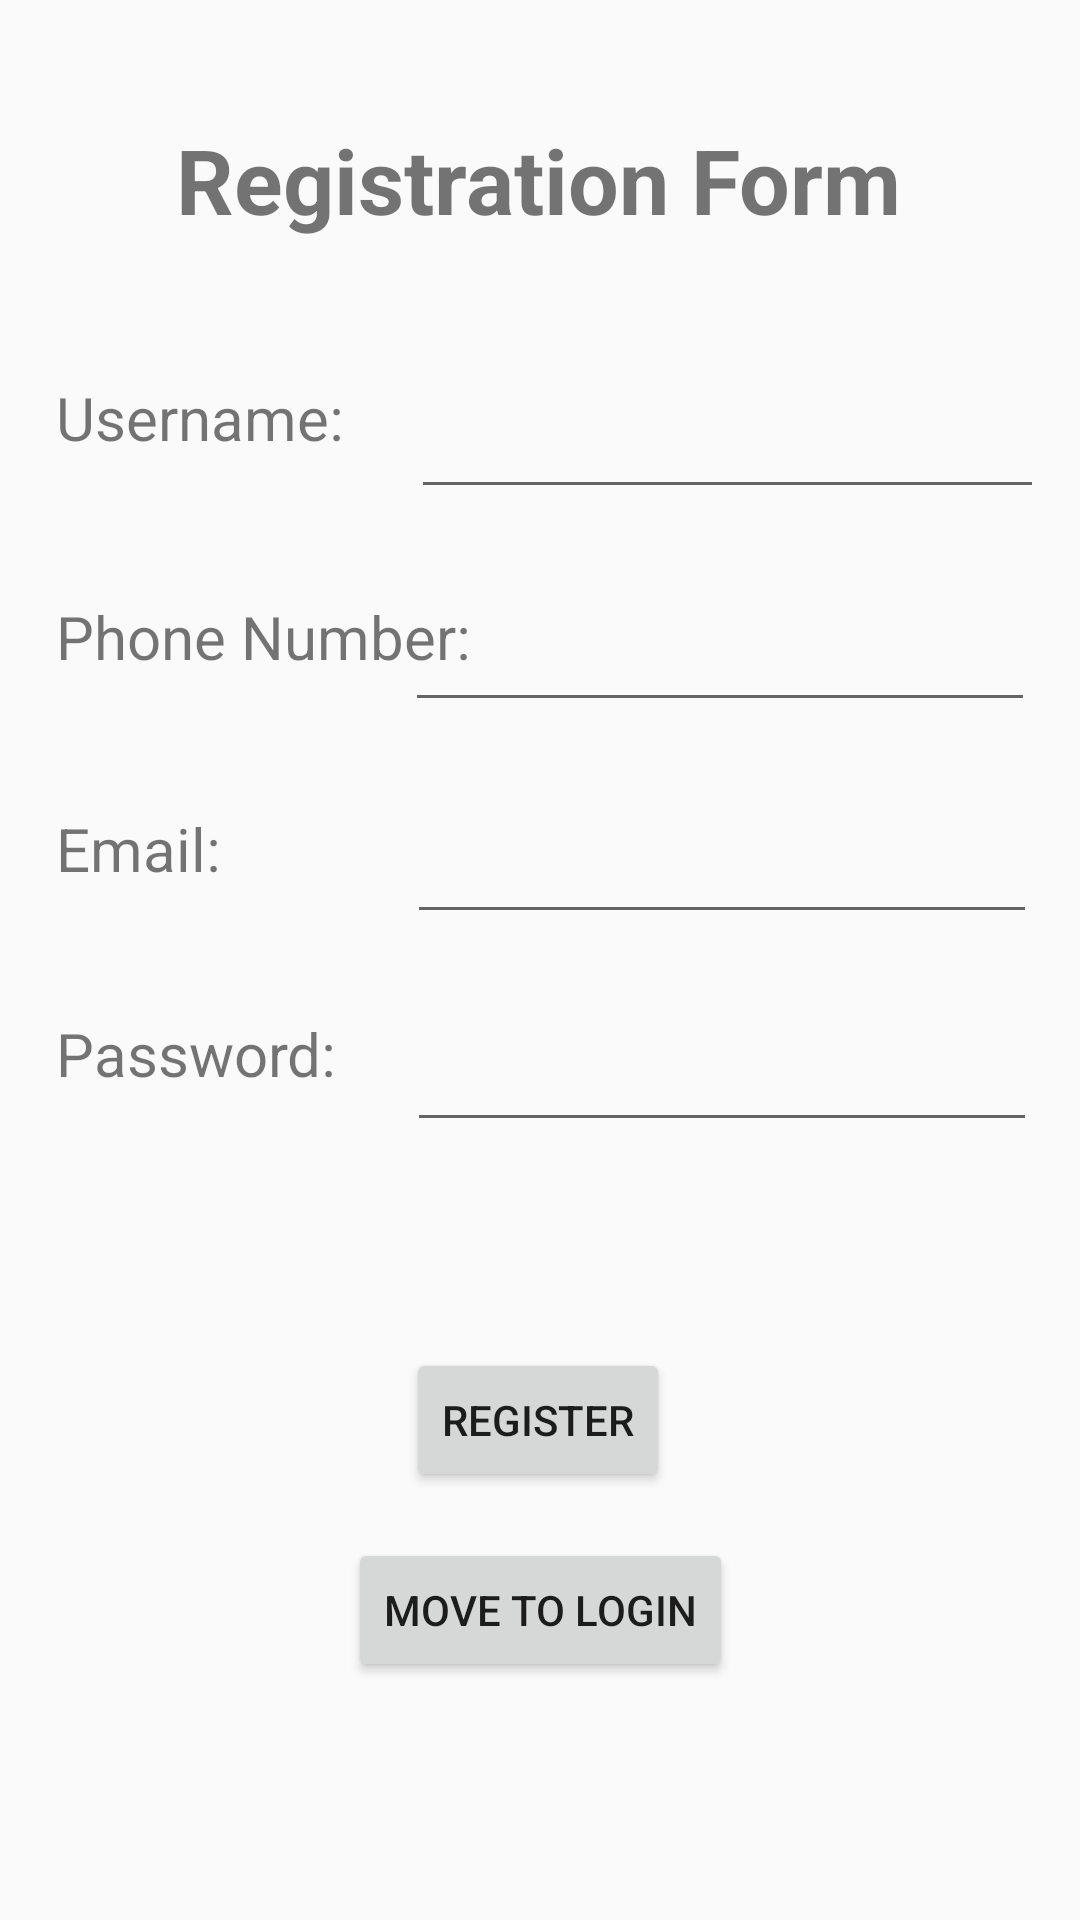

Produce the Android XML layout that renders to this screen, including the resource entries it uses.
<!-- AndroidManifest.xml: application theme Theme.TermWork -->
<!-- res/layout/activity_ques6.xml -->
<?xml version="1.0" encoding="utf-8"?>
<android.support.constraint.ConstraintLayout xmlns:android="http://schemas.android.com/apk/res/android"
    xmlns:app="http://schemas.android.com/apk/res-auto"
    xmlns:tools="http://schemas.android.com/tools"
    android:layout_width="match_parent"
    android:layout_height="match_parent"
    tools:context=".Ques6">


    <TextView
        android:id="@+id/uname"
        android:layout_width="119dp"
        android:layout_height="36dp"
        android:text="Username:"
        android:textSize="20dp"
        app:layout_constraintBottom_toBottomOf="parent"
        app:layout_constraintEnd_toEndOf="parent"
        app:layout_constraintHorizontal_bias="0.078"
        app:layout_constraintStart_toStartOf="parent"
        app:layout_constraintTop_toTopOf="parent"
        app:layout_constraintVertical_bias="0.208" />

    <EditText
        android:id="@+id/password_input"
        android:layout_width="wrap_content"
        android:layout_height="wrap_content"
        android:ems="10"
        android:inputType="textPassword"
        app:layout_constraintBottom_toBottomOf="parent"
        app:layout_constraintEnd_toEndOf="parent"
        app:layout_constraintHorizontal_bias="0.905"
        app:layout_constraintStart_toStartOf="parent"
        app:layout_constraintTop_toTopOf="parent"
        app:layout_constraintVertical_bias="0.567" />

    <Button
        android:id="@+id/button_register"
        android:layout_width="wrap_content"
        android:layout_height="wrap_content"
        android:text="Register"
        app:layout_constraintBottom_toBottomOf="parent"
        app:layout_constraintEnd_toEndOf="parent"
        app:layout_constraintHorizontal_bias="0.498"
        app:layout_constraintStart_toStartOf="parent"
        app:layout_constraintTop_toTopOf="parent"
        app:layout_constraintVertical_bias="0.759" />

    <TextView
        android:id="@+id/phone"
        android:layout_width="142dp"
        android:layout_height="32dp"
        android:text="Phone Number:"
        android:textSize="20dp"
        app:layout_constraintBottom_toBottomOf="parent"
        app:layout_constraintEnd_toEndOf="parent"
        app:layout_constraintHorizontal_bias="0.085"
        app:layout_constraintStart_toStartOf="parent"
        app:layout_constraintTop_toTopOf="parent"
        app:layout_constraintVertical_bias="0.327" />

    <TextView
        android:id="@+id/email"
        android:layout_width="119dp"
        android:layout_height="36dp"
        android:text="Email:"
        android:textSize="20dp"
        app:layout_constraintBottom_toBottomOf="parent"
        app:layout_constraintEnd_toEndOf="parent"
        app:layout_constraintHorizontal_bias="0.078"
        app:layout_constraintStart_toStartOf="parent"
        app:layout_constraintTop_toTopOf="parent"
        app:layout_constraintVertical_bias="0.446" />

    <Button
        android:id="@+id/button_movenext"
        android:layout_width="wrap_content"
        android:layout_height="wrap_content"
        android:text="Move to Login"
        app:layout_constraintBottom_toBottomOf="parent"
        app:layout_constraintEnd_toEndOf="parent"
        app:layout_constraintStart_toStartOf="parent"
        app:layout_constraintTop_toTopOf="parent"
        app:layout_constraintVertical_bias="0.866" />

    <EditText
        android:id="@+id/email_input"
        android:layout_width="wrap_content"
        android:layout_height="wrap_content"
        android:ems="10"
        android:inputType="textEmailAddress"
        app:layout_constraintBottom_toBottomOf="parent"
        app:layout_constraintEnd_toEndOf="parent"
        app:layout_constraintHorizontal_bias="0.905"
        app:layout_constraintStart_toStartOf="parent"
        app:layout_constraintTop_toTopOf="parent"
        app:layout_constraintVertical_bias="0.451" />


    <TextView
        android:id="@+id/password"
        android:layout_width="119dp"
        android:layout_height="36dp"
        android:text="Password:"
        android:textSize="20dp"
        app:layout_constraintBottom_toBottomOf="parent"
        app:layout_constraintEnd_toEndOf="parent"
        app:layout_constraintHorizontal_bias="0.078"
        app:layout_constraintStart_toStartOf="parent"
        app:layout_constraintTop_toTopOf="parent"
        app:layout_constraintVertical_bias="0.559" />

    <EditText
        android:id="@+id/uname_input"
        android:layout_width="211dp"
        android:layout_height="44dp"
        android:ems="10"
        android:inputType="textPersonName"
        app:layout_constraintBottom_toBottomOf="parent"
        app:layout_constraintEnd_toEndOf="parent"
        app:layout_constraintHorizontal_bias="0.92"
        app:layout_constraintStart_toStartOf="parent"
        app:layout_constraintTop_toTopOf="parent"
        app:layout_constraintVertical_bias="0.211" />

    <TextView
        android:id="@+id/heading1"
        android:layout_width="wrap_content"
        android:layout_height="wrap_content"
        android:text="Registration Form"
        android:textSize="30dp"
        android:textStyle="bold"
        app:layout_constraintBottom_toBottomOf="parent"
        app:layout_constraintEnd_toEndOf="parent"
        app:layout_constraintHorizontal_bias="0.497"
        app:layout_constraintStart_toStartOf="parent"
        app:layout_constraintTop_toTopOf="parent"
        app:layout_constraintVertical_bias="0.066" />

    <EditText
        android:id="@+id/phone_input"
        android:layout_width="wrap_content"
        android:layout_height="wrap_content"
        android:ems="10"
        android:inputType="phone"
        app:layout_constraintBottom_toBottomOf="parent"
        app:layout_constraintEnd_toEndOf="parent"
        app:layout_constraintHorizontal_bias="0.9"
        app:layout_constraintStart_toStartOf="parent"
        app:layout_constraintTop_toTopOf="parent"
        app:layout_constraintVertical_bias="0.333" />


</android.support.constraint.ConstraintLayout>
<!-- resources referenced by this layout -->
<resources>
  <style name="Theme.TermWork" parent="Theme.AppCompat.Light.DarkActionBar">
          
          <item name="colorPrimary">@color/purple_500</item>
          <item name="colorPrimaryDark">@color/purple_700</item>
          <item name="colorAccent">@color/teal_200</item>
          
      </style>
  <color name="purple_500">#FF6200EE</color>
  <color name="purple_700">#FF3700B3</color>
  <color name="teal_200">#FF03DAC5</color>
</resources>
